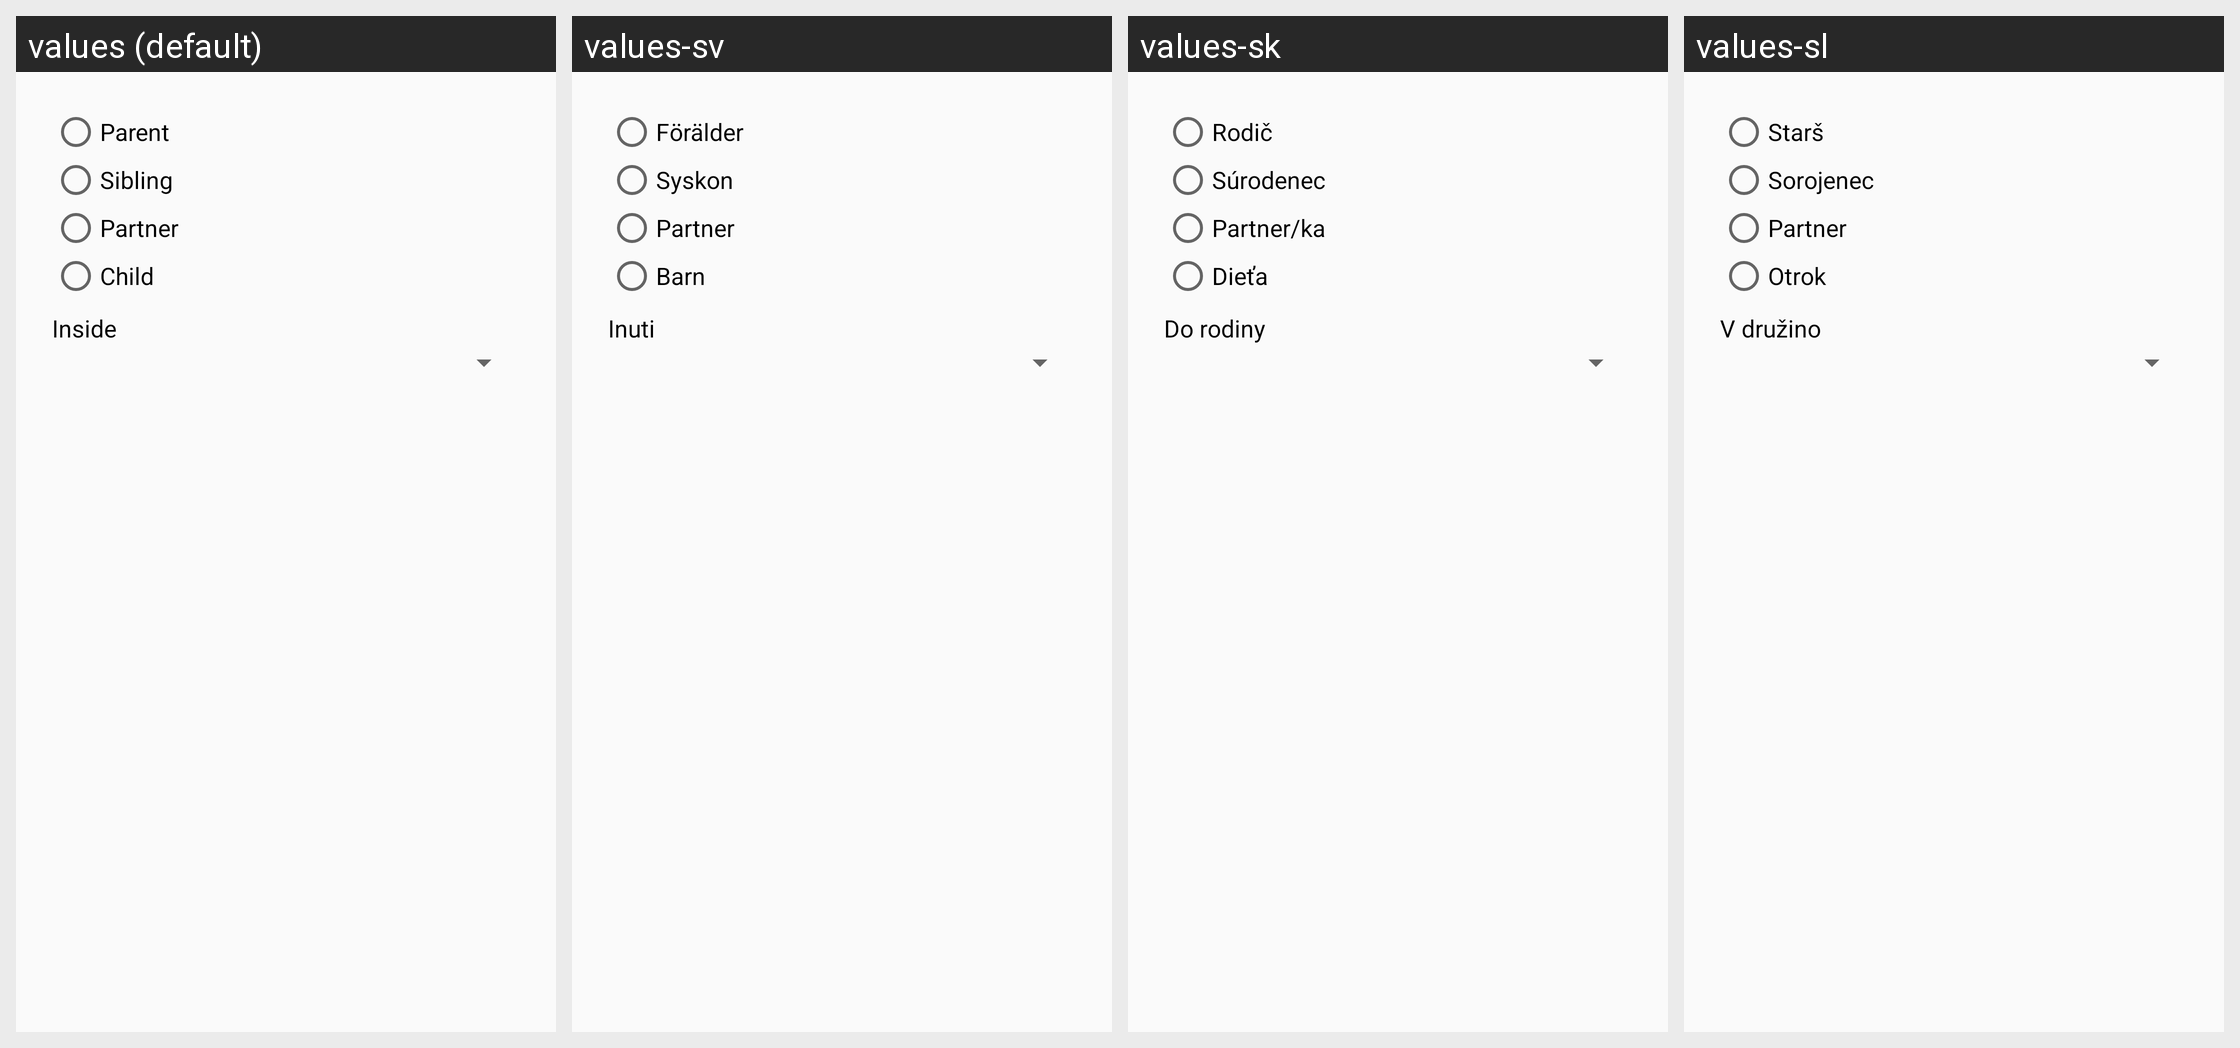

Translations of the strings shown on this Android screen, per locale in the grid:
Android screen res/layout/nuovo_parente.xml rendered under 4 locales, left to right: values (default), values-sv, values-sk, values-sl. Device: Nexus 5 (rendered at 1080×1920; each locale shown at half size, 540×960, under a caption strip naming it); theme AppTheme.NoActionBar.
Other locales in the repository, not shown: values-ar, values-bg, values-ckb, values-cs, values-da, values-de, values-el, values-eo, values-es, values-fa, values-fr, values-he, values-hr, values-hu, values-in, values-it, values-iw, values-kn, values-lt, values-mr, values-nb, values-nb-rNO, values-nl, values-nl-rBE, values-ota, values-pa-rPK, values-pl, values-pt, values-pt-rAO, values-ru, values-sr, values-ta, values-ti, values-tr, values-uk, values-vi, values-zh, values-zh-rCN.
Strings drawn on this screen, with the default value and each locale's value (text and hints the layout hard-codes, and strings that could not be matched under every locale, appear in the picture but are not listed):

parent
  values: Parent
  values-sv: Förälder
  values-sk: Rodič
  values-sl: Starš

sibling
  values: Sibling
  values-sv: Syskon
  values-sk: Súrodenec
  values-sl: Sorojenec

partner
  values: Partner
  values-sv: Partner
  values-sk: Partner/ka
  values-sl: Partner

child
  values: Child
  values-sv: Barn
  values-sk: Dieťa
  values-sl: Otrok

into
  values: Inside
  values-sv: Inuti
  values-sk: Do rodiny
  values-sl: V družino
